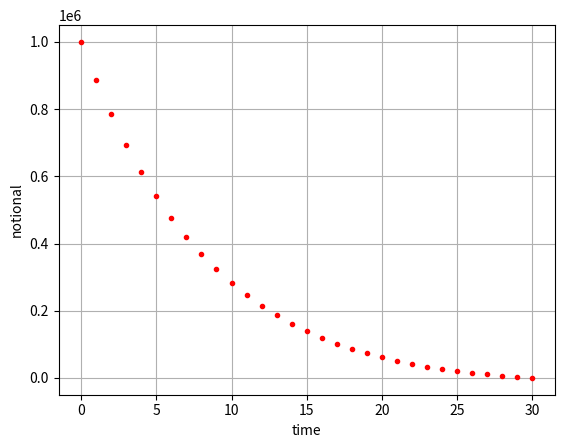

Python code for this plot:
"""
Annuity mortgage payment profile computation.

[redacted]
The course is based on the book "Mathematical Modeling and Computation
in Finance: With Exercises and Python and MATLAB Computer Codes",
[redacted]
[redacted]
"""
import numpy as np
import matplotlib.pyplot as plt


def annuity(rate, notional, periods, cpr):
    """
    Compute annuity mortgage payment profile.

    Returns a matrix M where each row contains:
    [t, notional(t), prepayment(t), notional_quote(t), interest_quote(t), installment(t)]

    Note: 'rate' and 'periods' are general. The choice of year/month/day steps
    depends on the rate provided. Pass the correct rate to match the time step.

    Parameters
    ----------
    rate : float
        Periodic interest rate
    notional : float
        Initial loan amount
    periods : int
        Number of periods
    cpr : float
        Conditional prepayment rate

    Returns
    -------
    ndarray
        Shape (periods+1, 6) containing payment profile over time
    """
    m = np.zeros((periods + 1, 6))
    m[:, 0] = np.arange(periods + 1)
    m[0, 1] = notional

    for t in range(1, periods + 1):
        # Remaining periods for amortization
        remaining_periods = periods - (t - 1)

        # Installment, C(t_i)
        m[t, 5] = rate * m[t - 1, 1] / (1 - 1 / (1 + rate) ** remaining_periods)

        # Interest payment, I(t_i) = rate * N(t_i)
        m[t, 4] = rate * m[t - 1, 1]

        # Notional payment, Q(t_i) = C(t_i) - I(t_i)
        m[t, 3] = m[t, 5] - m[t, 4]

        # Prepayment, P(t_i) = CPR * (N(t_i) - Q(t_i))
        m[t, 2] = cpr * (m[t - 1, 1] - m[t, 3])

        # Notional, N(t_{i+1}) = N(t_i) - Q(t_i) - P(t_i)
        m[t, 1] = m[t - 1, 1] - m[t, 3] - m[t, 2]

    return m


def plot_notional(m, periods):
    """
    Plot notional balance over time.

    Parameters
    ----------
    m : ndarray
        Payment profile matrix from annuity() function
    periods : int
        Number of periods
    """
    plt.figure(1)
    plt.plot(m[:, 0], m[:, 1], '.r')
    plt.grid()
    plt.xlabel('time')
    plt.ylabel('notional')


def main():
    """Run annuity mortgage analysis."""
    # ============= Parameters =============
    n0 = 1000000  # Initial notional
    r = 0.05      # Interest rate
    cpr = 0.1     # Conditional prepayment rate (10%)
    t_end = 30    # Number of periods (yearly payments)

    # ============= Computation =============
    m = annuity(r, n0, t_end, cpr)

    # ============= Output =============
    for i in range(0, t_end + 1):
        print("Ti={0}, Notional={1:.0f}, Prepayment={2:.0f}, "
              "Notional Repayment={3:.0f}, Interest Rate={4:.0f}, "
              "Installment={5:.0f}".format(m[i, 0], m[i, 1], m[i, 2],
                                           m[i, 3], m[i, 4], m[i, 5]))

    # ============= Plotting =============
    plot_notional(m, t_end)


if __name__ == "__main__":
    main()
